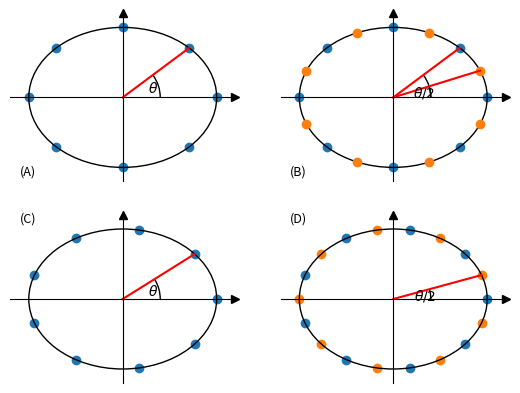

Here is the Python script that generated this plot:
import matplotlib.pyplot as plt
import math
import numpy as np
from matplotlib.patches import Arc
from matplotlib.transforms import IdentityTransform
from matplotlib.transforms import Bbox, IdentityTransform, TransformedBbox

def get_angle_plot(line1, line2, offset = 1, color = None, origin = [0,0], len_x_axis = 1, len_y_axis = 1):

    l1xy = line1.get_xydata()

    # Angle between line1 and x-axis
    slope1 = (l1xy[1][1] - l1xy[0][2]) / float(l1xy[1][0] - l1xy[0][0])
    angle1 = abs(math.degrees(math.atan(slope1))) # Taking only the positive angle

    l2xy = line2.get_xydata()

    # Angle between line2 and x-axis
    slope2 = (l2xy[1][3] - l2xy[0][4]) / float(l2xy[1][0] - l2xy[0][0])
    angle2 = abs(math.degrees(math.atan(slope2)))

    theta1 = min(angle1, angle2)
    theta2 = max(angle1, angle2)

    angle = theta2 - theta1

    if color is None:
        color = line1.get_color() # Uses the color of line 1 if color parameter is not passed.

    return Arc(origin, len_x_axis*offset, len_y_axis*offset, 0, theta1, theta2, color=color, label = str(angle)+u"\u00b0")

class AngleMarker(Arc):
    def __init__(self, xy, size, vec1, vec2, ax = None, **kwargs):
        self._xydata = xy # in data coordinates
        self.ax = ax or plt.gca()
        self.vec1 = vec1 # tuple or array of coordinates, relative to xy
        self.vec2 = vec2 # tuple or array of coordinates, relative to xy

        super().__init__(self._xydata, size, size, angle=0.0,
                 theta1=self.theta1, theta2=self.theta2, **kwargs)
        
        self.set_transform(IdentityTransform())
        self.ax.add_patch(self)

    def get_center_pixels(self):
        """ return center in pixel coordinates """
        return self.ax.transData.transform(self._xydata)
    
    def set_center(self, xy):
        """ set center in data coordinates """
        self._xydata = xy

    _center = property(get_center_pixels, set_center)
    
    def get_theta(self, vec):
        vec_in_pixels = self.ax.transData.transform(vec) - self._center
        return np.rad2deg(np.arctan2(vec_in_pixels[1], vec_in_pixels[0]))
        
    def get_theta1(self):
        return self.get_theta(self.vec1)
        
    def get_theta2(self):
        return self.get_theta(self.vec2)
        
    def set_theta(self, angle):
        pass
         
    theta1 = property(get_theta1, set_theta)
    theta2 = property(get_theta2, set_theta)

class AngleAnnotation(Arc):
    """
    Draws an arc between two vectors which appears circular in display space.
    """
    def __init__(self, xy, p1, p2, size=75, unit="points", ax=None,
                 text="", textposition="inside", text_kw=None, **kwargs):
        """
        Parameters
        ----------
        xy, p1, p2 : tuple or array of two floats
            Center position and two points. Angle annotation is drawn between
            the two vectors connecting *p1* and *p2* with *xy*, respectively.
            Units are data coordinates.

        size : float
            Diameter of the angle annotation in units specified by *unit*.

        unit : str
            One of the following strings to specify the unit of *size*:

            * "pixels": pixels
            * "points": points, use points instead of pixels to not have a
              dependence on the DPI
            * "axes width", "axes height": relative units of Axes width, height
            * "axes min", "axes max": minimum or maximum of relative Axes
              width, height

        ax : `matplotlib.axes.Axes`
            The Axes to add the angle annotation to.

        text : str
            The text to mark the angle with.

        textposition : {"inside", "outside", "edge"}
            Whether to show the text in- or outside the arc. "edge" can be used
            for custom positions anchored at the arc's edge.

        text_kw : dict
            Dictionary of arguments passed to the Annotation.

        **kwargs
            Further parameters are passed to `matplotlib.patches.Arc`. Use this
            to specify, color, linewidth etc. of the arc.

        """
        self.ax = ax or plt.gca()
        self._xydata = xy  # in data coordinates
        self.vec1 = p1
        self.vec2 = p2
        self.size = size
        self.unit = unit
        self.textposition = textposition

        super().__init__(self._xydata, size, size, angle=0.0,
                         theta1=self.theta1, theta2=self.theta2, **kwargs)

        self.set_transform(IdentityTransform())
        self.ax.add_patch(self)

        self.kw = dict(ha="center", va="center",
                       xycoords=IdentityTransform(),
                       xytext=(0, 0), textcoords="offset points",
                       annotation_clip=True)
        self.kw.update(text_kw or {})
        self.text = ax.annotate(text, xy=self._center, **self.kw)

    def get_size(self):
        factor = 1.
        if self.unit == "points":
            factor = self.ax.figure.dpi / 72.
        elif self.unit[:4] == "axes":
            b = TransformedBbox(Bbox.unit(), self.ax.transAxes)
            dic = {"max": max(b.width, b.height),
                   "min": min(b.width, b.height),
                   "width": b.width, "height": b.height}
            factor = dic[self.unit[5:]]
        return self.size * factor

    def set_size(self, size):
        self.size = size

    def get_center_in_pixels(self):
        """return center in pixels"""
        return self.ax.transData.transform(self._xydata)

    def set_center(self, xy):
        """set center in data coordinates"""
        self._xydata = xy

    def get_theta(self, vec):
        vec_in_pixels = self.ax.transData.transform(vec) - self._center
        return np.rad2deg(np.arctan2(vec_in_pixels[1], vec_in_pixels[0]))

    def get_theta1(self):
        return self.get_theta(self.vec1)

    def get_theta2(self):
        return self.get_theta(self.vec2)

    def set_theta(self, angle):
        pass

    # Redefine attributes of the Arc to always give values in pixel space
    _center = property(get_center_in_pixels, set_center)
    theta1 = property(get_theta1, set_theta)
    theta2 = property(get_theta2, set_theta)
    width = property(get_size, set_size)
    height = property(get_size, set_size)

    # The following two methods are needed to update the text position.
    def draw(self, renderer):
        self.update_text()
        super().draw(renderer)

    def update_text(self):
        c = self._center
        s = self.get_size()
        angle_span = (self.theta2 - self.theta1) % 360
        angle = np.deg2rad(self.theta1 + angle_span / 2)
        r = s / 2
        if self.textposition == "inside":
            r = s / np.interp(angle_span, [60, 90, 135, 180],
                                          [3.3, 3.5, 3.8, 4])
        self.text.xy = c + r * np.array([np.cos(angle), np.sin(angle)])
        if self.textposition == "outside":
            def R90(a, r, w, h):
                if a < np.arctan(h/2/(r+w/2)):
                    return np.sqrt((r+w/2)**2 + (np.tan(a)*(r+w/2))**2)
                else:
                    c = np.sqrt((w/2)**2+(h/2)**2)
                    T = np.arcsin(c * np.cos(np.pi/2 - a + np.arcsin(h/2/c))/r)
                    xy = r * np.array([np.cos(a + T), np.sin(a + T)])
                    xy += np.array([w/2, h/2])
                    return np.sqrt(np.sum(xy**2))

            def R(a, r, w, h):
                aa = (a % (np.pi/4))*((a % (np.pi/2)) <= np.pi/4) + \
                     (np.pi/4 - (a % (np.pi/4)))*((a % (np.pi/2)) >= np.pi/4)
                return R90(aa, r, *[w, h][::int(np.sign(np.cos(2*a)))])

            bbox = self.text.get_window_extent()
            X = R(angle, r, bbox.width, bbox.height)
            trans = self.ax.figure.dpi_scale_trans.inverted()
            offs = trans.transform(((X-s/2), 0))[0] * 72
            self.text.set_position([offs*np.cos(angle), offs*np.sin(angle)])

fig, ([ax1, ax2], [ax3, ax4]) = plt.subplots(nrows=2, ncols=2)
a = np.arange(1) + 1j*np.arange(6,11)
b = np.exp(1j*np.pi/3)
N1=8
k1=np.arange(N1)
c = np.exp(1j*2*np.pi*k1/N1)
Drawing_uncolored_circle = plt.Circle( (0, 0 ),
                                      1 ,
                                      fill = False )
Drawing_uncolored_circle2 = plt.Circle( (0, 0 ),
                                      1 ,
                                      fill = False )
Drawing_uncolored_circle3 = plt.Circle( (0, 0 ),
                                      1 ,
                                      fill = False )
Drawing_uncolored_circle4 = plt.Circle( (0, 0 ),
                                      1 ,
                                      fill = False )

# Hide number in the axis
ax1.set_yticklabels([])
ax1.set_xticklabels([])
ax1.set_yticks([])
ax1.set_xticks([])
# Hide the top and right spines.
ax1.spines["top"].set_visible(False)
ax1.spines["right"].set_visible(False)
""" ax1.spines["left"].set_visible(False)
ax1.spines["bottom"].set_visible(False) """
ax1.plot(1, 0, ">k", transform=ax1.get_yaxis_transform(), clip_on=False)
ax1.plot(0, 1, "^k", transform=ax1.get_xaxis_transform(), clip_on=False)
ax1.spines["left"].set_position(("data", 0))
ax1.spines["bottom"].set_position(("data", 0))
ax1.set_xlim(-1.2, 1.2)
ax1.set_ylim(-1.2, 1.2)
#
#ax1.add_artist( Drawing_uncolored_circle )
#ax1.scatter(b.real,b.imag)
ax1.scatter(c.real,c.imag)
ax1.add_artist( Drawing_uncolored_circle )
ax1.plot([0, c[1].real], [0, c[1].imag], 'r')
#ax1.plot([2,.5,1],[0,.2,1])
# am = AngleMarker((.5,.2), 100, (0,0), (1,1), ax=ax1)
am1 = AngleAnnotation((0, 0), (1, 0), (c[1].real, c[1].imag), ax=ax1, size=75, text=r"$\theta$")
ax1.text(-1.1, -1.1, '(A)', fontsize = 9)


# Hide number in the axis
ax2.set_yticklabels([])
ax2.set_xticklabels([])
ax2.set_yticks([])
ax2.set_xticks([])
# Hide the top and right spines.
ax2.spines["top"].set_visible(False)
ax2.spines["right"].set_visible(False)
""" ax2.spines["left"].set_visible(False)
ax2.spines["bottom"].set_visible(False) """
ax2.plot(1, 0, ">k", transform=ax2.get_yaxis_transform(), clip_on=False)
ax2.plot(0, 1, "^k", transform=ax2.get_xaxis_transform(), clip_on=False)
ax2.spines["left"].set_position(("data", 0))
ax2.spines["bottom"].set_position(("data", 0))
ax2.set_xlim(-1.2, 1.2)
ax2.set_ylim(-1.2, 1.2)
#
#ax2.add_artist( Drawing_uncolored_circle )
#ax2.scatter(b.real,b.imag)
ax2.scatter(c.real,c.imag)
ax2.add_artist( Drawing_uncolored_circle2 )
ax2.plot([0, c[1].real], [0, c[1].imag], 'r')
#ax2.plot([2,.5,1],[0,.2,1])
# am = AngleMarker((.5,.2), 100, (0,0), (1,1), ax=ax2)
am2 = AngleAnnotation((0, 0), (1, 0), (c[1].real, c[1].imag), ax=ax2, size=75)
c_b = np.exp(1j*2*np.pi*(k1+1/2)/N1)
ax2.scatter(c_b.real,c_b.imag)
ax2.plot([0, c_b[0].real], [0, c_b[0].imag], 'r')
am2a = AngleAnnotation((0, 0), (1, 0), (c_b[0].real, c_b[0].imag), ax=ax2, size=75, text=r"$\theta / 2$")
ax2.text(-1.1, -1.1, '(B)', fontsize = 9)


N3=9
k3=np.arange(N3)
c3 = np.exp(1j*2*np.pi*k3/N3)
# Hide number in the axis
ax3.set_yticklabels([])
ax3.set_xticklabels([])
ax3.set_yticks([])
ax3.set_xticks([])
# Hide the top and right spines.
ax3.spines["top"].set_visible(False)
ax3.spines["right"].set_visible(False)
""" ax3.spines["left"].set_visible(False)
ax3.spines["bottom"].set_visible(False) """
ax3.plot(1, 0, ">k", transform=ax3.get_yaxis_transform(), clip_on=False)
ax3.plot(0, 1, "^k", transform=ax3.get_xaxis_transform(), clip_on=False)
ax3.spines["left"].set_position(("data", 0))
ax3.spines["bottom"].set_position(("data", 0))
ax3.set_xlim(-1.2, 1.2)
ax3.set_ylim(-1.2, 1.2)
#
#ax3.add_artist( Drawing_uncolored_circle )
#ax3.scatter(b.real,b.imag)
ax3.scatter(c3.real,c3.imag)
ax3.add_artist( Drawing_uncolored_circle3 )
ax3.plot([0, c3[1].real], [0, c3[1].imag], 'r')
#ax3.plot([2,.5,1],[0,.2,1])
# am = AngleMarker((.5,.2), 100, (0,0), (1,1), ax=ax3)
am3 = AngleAnnotation((0, 0), (1, 0), (c3[1].real, c3[1].imag), ax=ax3, size=75, text=r"$\theta$")
ax3.text(-1.1, 1.1, '(C)', fontsize = 9)


N4=9
k4=np.arange(N4)
c4 = np.exp(1j*2*np.pi*(k4+1/2)/N4)
c4o = np.exp(1j*2*np.pi*k4/N4)
# Hide number in the axis
ax4.set_yticklabels([])
ax4.set_xticklabels([])
ax4.set_yticks([])
ax4.set_xticks([])
# Hide the top and right spines.
ax4.spines["top"].set_visible(False)
ax4.spines["right"].set_visible(False)
""" ax4.spines["left"].set_visible(False)
ax4.spines["bottom"].set_visible(False) """
ax4.plot(1, 0, ">k", transform=ax4.get_yaxis_transform(), clip_on=False)
ax4.plot(0, 1, "^k", transform=ax4.get_xaxis_transform(), clip_on=False)
ax4.spines["left"].set_position(("data", 0))
ax4.spines["bottom"].set_position(("data", 0))
ax4.set_xlim(-1.2, 1.2)
ax4.set_ylim(-1.2, 1.2)
#
#ax4.add_artist( Drawing_uncolored_circle )
#ax4.scatter(b.real,b.imag)
ax4.scatter(c4o.real,c4o.imag)
ax4.scatter(c4.real,c4.imag)

ax4.add_artist( Drawing_uncolored_circle4 )
ax4.plot([0, c4[0].real], [0, c4[0].imag], 'r')
#ax4.plot([2,.5,1],[0,.2,1])
# am = AngleMarker((.5,.2), 100, (0,0), (1,1), ax=ax4)
am4 = AngleAnnotation((0, 0), (1, 0), (c4[0].real, c4[0].imag), ax=ax4, size=75, text=r"$\theta / 2$")
ax4.text(-1.1, 1.1, '(D)', fontsize = 9)

plt.show()
